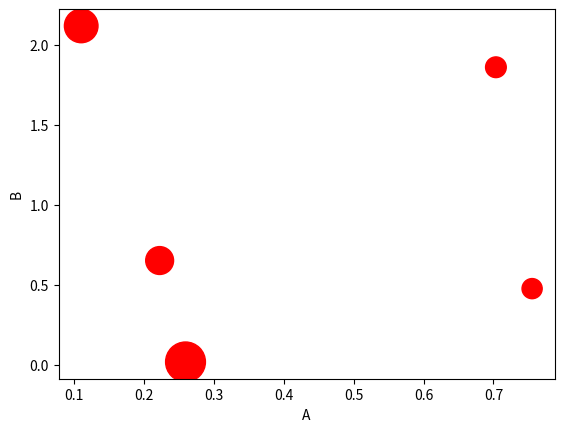

Here is the Python script that generated this plot:
# coding=UTF-8
# Version:python3.6.0
# Tools:Pycharm2017.3.2
__date__ = '2019/7/23 10:47'
__author__ = 'Remix'
import pandas as pd
import numpy as np
import matplotlib.pyplot as plt
data = np.random.randn(5,3)
df = pd.DataFrame(np.abs(data),
                  index=['Mon','Tue','Wen','Thir','Fir'],
                  columns=['A','B', 'C'])
df.plot(kind='scatter', x='A', y='B',c='r', s=df.C*500)
plt.show()